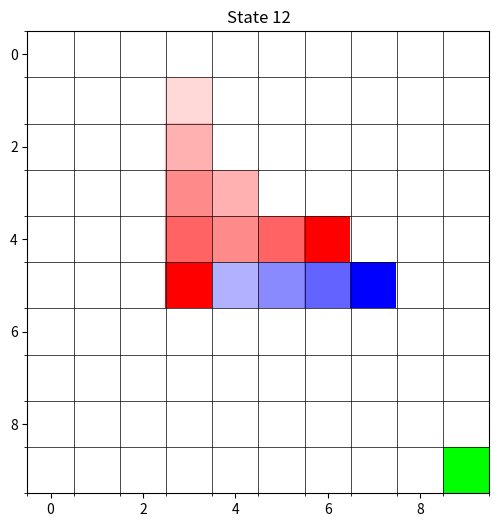
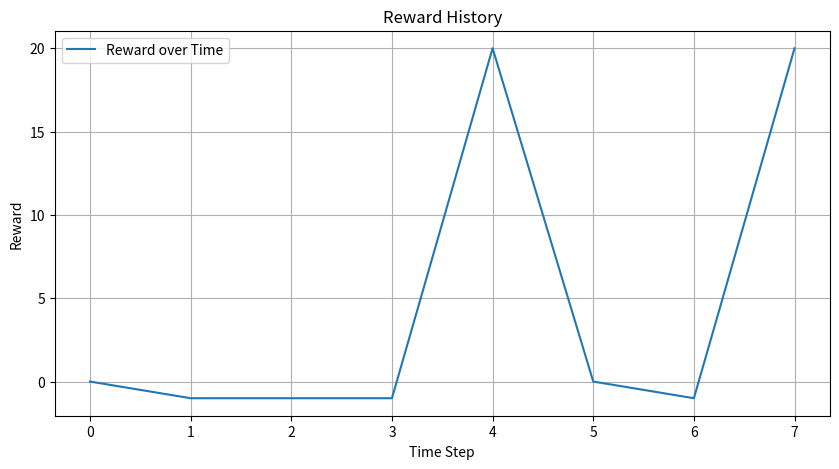

Write Python code to recreate these figures, in order.
# Displays current state of experiment while running. Show the grid board and images of the agent, obstacles, and goal.
# Can also generate figures for project presentation.

import matplotlib.pyplot as plt
import numpy as np
import random

def plot_reward_over_time(reward_history):
    '''
    Plots the reward history over time to visualize the learning progress of the agent.
    
    :param reward_history: List of rewards received at each time step.
    '''
    plt.figure(figsize=(10, 5))
    plt.plot(reward_history, label='Reward over Time')
    plt.xlabel('Time Step')
    plt.ylabel('Reward')
    plt.title('Reward History')
    plt.legend()
    plt.grid()
    plt.show()

def visualize_environment(size, state_vec):
    '''
    Function visualizes the grid environment based on the state vector, which includes the all agent's positions, goal positions, 
    and obstacles positions. It also shows the current location of all objects in clear colors, as well as the previous path of the
    agent (getting more faded the further back in time, up to 5 timesteps) and previous obstacle positions (faded gray) if a 
    previous state is provided. The states should update as we progress through the states, showing the movement of the agent and
    obstacles over time.
    
    :param size: size of the grid environment (e.g., 10 for a 10x10 grid)
    :param state_vec: List of states to visualize, where each state is a tuple (agent_pos, goal_pos, obstacles)
    '''
    plt.figure(figsize=(6, 6))
    if not state_vec:
        print("No states to visualize.")
        return
    for i in range(len(state_vec)):
        #initialize grid
        grid = np.zeros((size, size, 3), dtype=np.uint8) + 255  # White background
        #plot previous state with faded colors
        for j in range(5, 0, -1):
            if i-j >= 0:
                fade_value = 60+39*j  # 255/5 = 51, so each step back is 51 less in intensity
                agent_pos, goal_pos, obstacles = state_vec[i-j]
                # grid = np.zeros((size, size, 3), dtype=np.uint8) + 255
                for obs in obstacles:
                    grid[obs] = [255, fade_value, fade_value]  # Obstacles in red
                grid[agent_pos] = [fade_value, fade_value, 255]  # Agent in blue
        # plot current state with full colors
        agent_pos, goal_pos, obstacles = state_vec[i]
        # grid = np.zeros((size, size, 3), dtype=np.uint8) + 255
        grid[goal_pos] = [0, 255, 0]  # Goal in green
        for obs in obstacles:
            grid[obs] = [255, 0, 0]  # Obstacles in red
        grid[agent_pos] = [0, 0, 255]  # Agent in blue
        plt.imshow(grid)
        plt.title(f"State {i}")
        plt.axis('on')
        ax = plt.gca()
        ax.set_xticks(np.arange(-0.5, size, 1), minor=True)
        ax.set_yticks(np.arange(-0.5, size, 1), minor=True)
        ax.grid(which='minor', color='black', linestyle='-', linewidth=0.5)
        plt.pause(1)
        # plt.close()
    
size = 10
state_vec = [((0, 0), (9, 9), [(2, 2), (3, 3)]), \
            ((1, 0), (9, 9), [(2, 1), (3, 4)]), \
            ((2, 0), (9, 9), [(1, 1), (4, 4)]), \
            ((3, 0), (9, 9), [(1, 2), (5, 4)]), \
            ((4, 0), (9, 9), [(1, 3), (4, 4)]), \
            ((4, 1), (9, 9), [(1, 4), (4, 3)]), \
            ((4, 2), (9, 9), [(1, 5), (4, 4)]), \
            ((4, 3), (9, 9), [(1, 4), (5, 4)]), \
            ((5, 3), (9, 9), [(1, 3), (4, 4)]), \
            ((5, 4), (9, 9), [(2, 3), (3, 4)]), \
            ((5, 5), (9, 9), [(3, 3), (4, 4)]), \
            ((5, 6), (9, 9), [(4, 3), (4, 5)]), \
            ((5, 7), (9, 9), [(5, 3), (4, 6)])]  # Example state vector with 5 states showing agent movement
visualize_environment(size, state_vec)

reward_history = [0, -1, -1, -1, 20, 0, -1, 20]  # Example reward history
plot_reward_over_time(reward_history)